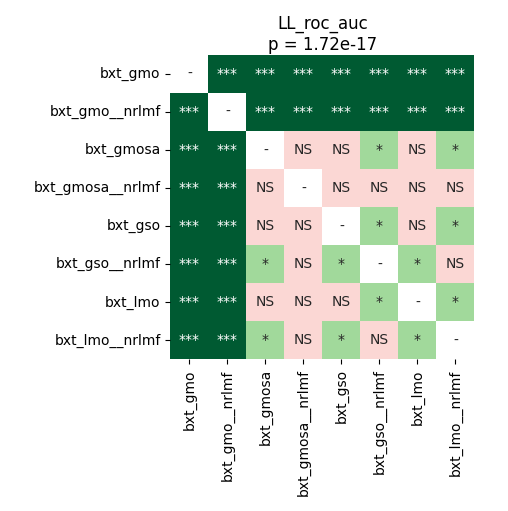

Data behind this chart, as committed beside it:
	bxt_gmo	bxt_gmo__nrlmf	bxt_gmosa	bxt_gmosa__nrlmf	bxt_gso	bxt_gso__nrlmf	bxt_lmo	bxt_lmo__nrlmf
bxt_gmo	1.0	6.573016826923077e-05	6.573016826923077e-05	6.573016826923077e-05	6.573016826923077e-05	6.573016826923077e-05	6.573016826923077e-05	6.573016826923077e-05
bxt_gmo__nrlmf	6.573016826923077e-05	1.0	6.573016826923077e-05	6.573016826923077e-05	6.573016826923077e-05	6.573016826923077e-05	6.573016826923077e-05	6.573016826923077e-05
bxt_gmosa	6.573016826923077e-05	6.573016826923077e-05	1.0	0.08236	1.0	0.03071	1.0	0.04915
bxt_gmosa__nrlmf	6.573016826923077e-05	6.573016826923077e-05	0.08236	1.0	0.08236	0.1643	0.08236	0.3397
bxt_gso	6.573016826923077e-05	6.573016826923077e-05	1.0	0.08236	1.0	0.03071	1.0	0.04915
bxt_gso__nrlmf	6.573016826923077e-05	6.573016826923077e-05	0.03071	0.1643	0.03071	1.0	0.03071	0.8417
bxt_lmo	6.573016826923077e-05	6.573016826923077e-05	1.0	0.08236	1.0	0.03071	1.0	0.04915
bxt_lmo__nrlmf	6.573016826923077e-05	6.573016826923077e-05	0.04915	0.3397	0.04915	0.8417	0.04915	1.0
